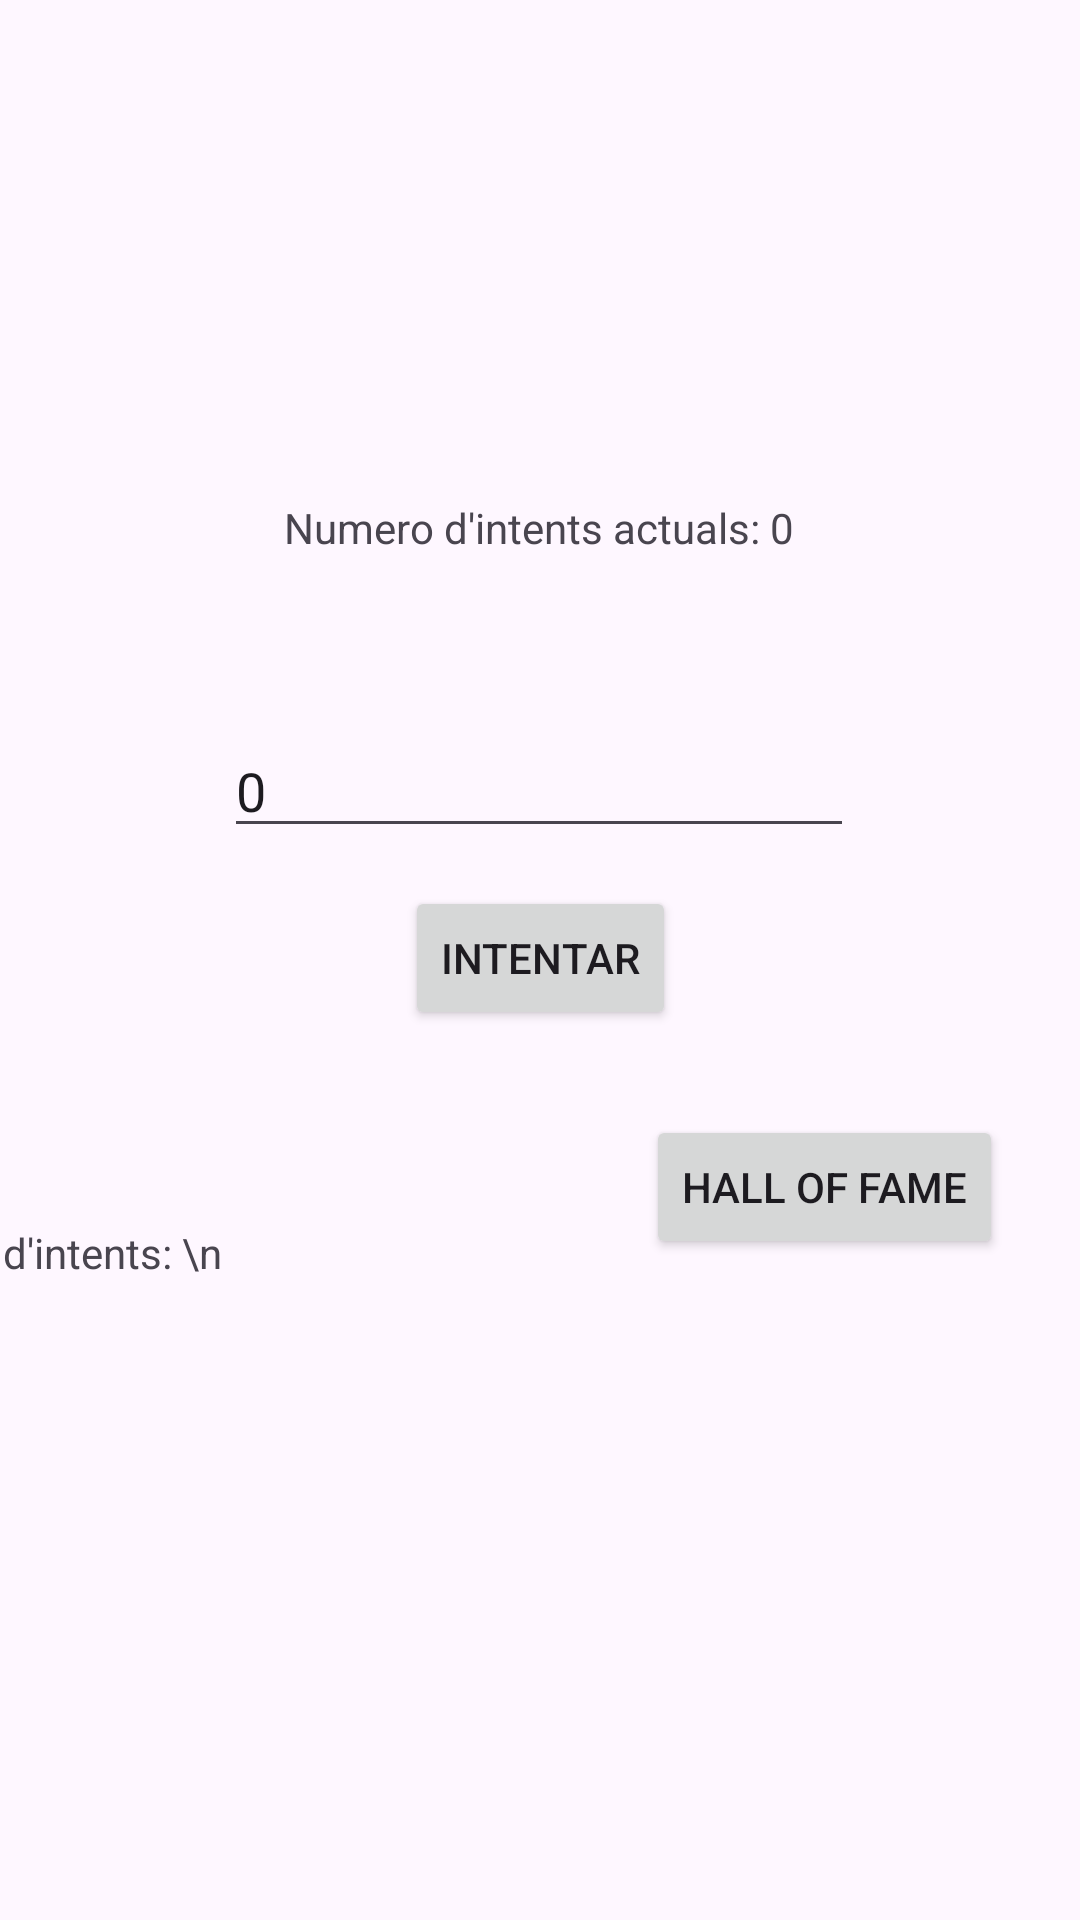

Layout XML and referenced resources for this Android screen:
<!-- AndroidManifest.xml: application theme Theme.M08_activitat_2 -->
<!-- res/layout/activity_main.xml -->
<?xml version="1.0" encoding="utf-8"?>
<androidx.constraintlayout.widget.ConstraintLayout xmlns:android="http://schemas.android.com/apk/res/android"
    xmlns:app="http://schemas.android.com/apk/res-auto"
    xmlns:tools="http://schemas.android.com/tools"
    android:id="@+id/main"
    android:layout_width="match_parent"
    android:layout_height="match_parent"
    tools:context=".MainActivity">

    <EditText
        android:id="@+id/input_num"
        android:layout_width="wrap_content"
        android:layout_height="wrap_content"
        android:ems="10"
        android:inputType="number"
        android:text="0"
        app:layout_constraintBottom_toBottomOf="parent"
        app:layout_constraintEnd_toEndOf="parent"
        app:layout_constraintHorizontal_bias="0.497"
        app:layout_constraintStart_toStartOf="parent"
        app:layout_constraintTop_toTopOf="parent"
        app:layout_constraintVertical_bias="0.403" />

    <Button
        android:id="@+id/check_num_button"
        android:layout_width="wrap_content"
        android:layout_height="wrap_content"
        android:text="Intentar"
        app:layout_constraintBottom_toBottomOf="parent"
        app:layout_constraintEnd_toEndOf="parent"
        app:layout_constraintStart_toStartOf="parent"
        app:layout_constraintTop_toTopOf="parent"
        app:layout_constraintVertical_bias="0.499" />

    <ScrollView
        android:layout_width="415dp"
        android:layout_height="232dp"
        app:layout_constraintBottom_toBottomOf="parent"
        app:layout_constraintEnd_toEndOf="parent"
        app:layout_constraintHorizontal_bias="1.0"
        app:layout_constraintStart_toStartOf="parent"
        app:layout_constraintTop_toTopOf="parent"
        app:layout_constraintVertical_bias="1.0">

        <LinearLayout
            android:layout_width="match_parent"
            android:layout_height="wrap_content"
            android:orientation="vertical">

            <TextView
                android:id="@+id/attempts_history"
                android:layout_width="match_parent"
                android:layout_height="wrap_content"
                android:text="Historial d'intents: \n" />
        </LinearLayout>
    </ScrollView>

    <TextView
        android:id="@+id/actual_try"
        android:layout_width="wrap_content"
        android:layout_height="wrap_content"
        android:text="Numero d'intents actuals: 0"
        app:layout_constraintBottom_toBottomOf="parent"
        app:layout_constraintEnd_toEndOf="parent"
        app:layout_constraintHorizontal_bias="0.498"
        app:layout_constraintStart_toStartOf="parent"
        app:layout_constraintTop_toTopOf="parent"
        app:layout_constraintVertical_bias="0.268" />

    <Button
        android:id="@+id/hall_of_fame"
        android:layout_width="wrap_content"
        android:layout_height="wrap_content"
        android:text="Hall of fame"
        app:layout_constraintBottom_toBottomOf="parent"
        app:layout_constraintEnd_toEndOf="parent"
        app:layout_constraintHorizontal_bias="0.894"
        app:layout_constraintStart_toStartOf="parent"
        app:layout_constraintTop_toTopOf="parent"
        app:layout_constraintVertical_bias="0.628" />

</androidx.constraintlayout.widget.ConstraintLayout>
<!-- resources referenced by this layout -->
<resources>
  <style name="Theme.M08_activitat_2" parent="Base.Theme.M08_activitat_2" />
  <style name="Base.Theme.M08_activitat_2" parent="Theme.Material3.DayNight.NoActionBar">
          
          
      </style>
</resources>
